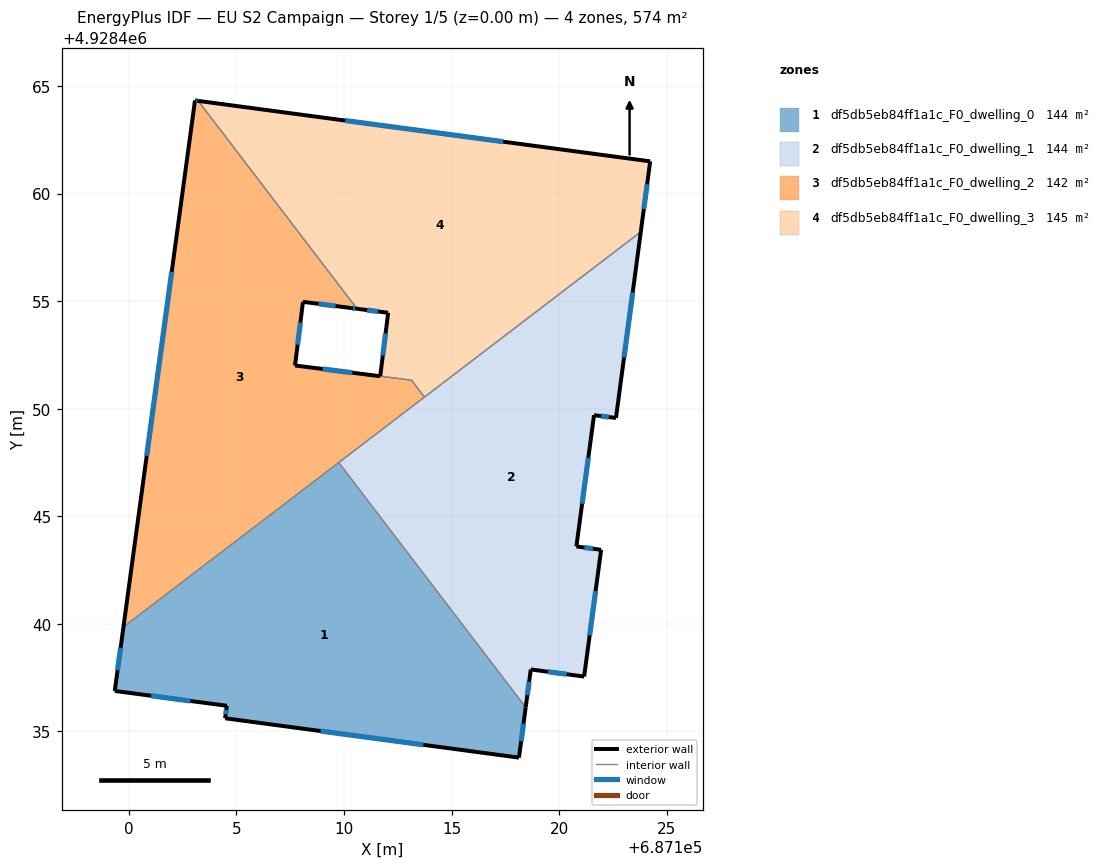
=== STOREY PLAN SPEC (per zone: floor XY polygon, exterior-wall plan segments, windows/doors) ===
zone 1: df5db5eb84ff1a1c_F0_dwelling_0  (143.6 m²)
  floor: (687118.13, 4928433.78) (687118.44, 4928436.12) (687109.75, 4928447.50) (687099.74, 4928439.85) (687099.34, 4928436.88) (687104.55, 4928436.19) (687104.47, 4928435.61)
  exterior wall: (687118.44, 4928436.12) – (687118.13, 4928433.78)  [2.4 m]
    window: (687118.34, 4928435.36) – (687118.23, 4928434.54)  [0.9 m²]
  exterior wall: (687118.13, 4928433.78) – (687104.47, 4928435.61)  [13.8 m]
    window: (687113.69, 4928434.38) – (687108.91, 4928435.02)  [5.1 m²]
  exterior wall: (687104.47, 4928435.61) – (687104.55, 4928436.19)  [0.6 m]
    window: (687104.50, 4928435.80) – (687104.52, 4928436.00)  [0.2 m²]
  exterior wall: (687104.55, 4928436.19) – (687099.34, 4928436.88)  [5.3 m]
    window: (687102.86, 4928436.42) – (687101.04, 4928436.66)  [1.9 m²]
  exterior wall: (687099.34, 4928436.88) – (687099.74, 4928439.85)  [3.0 m]
    window: (687099.47, 4928437.85) – (687099.61, 4928438.89)  [1.1 m²]
  interior walls: 2
zone 2: df5db5eb84ff1a1c_F0_dwelling_1  (143.6 m²)
  floor: (687121.16, 4928437.55) (687121.95, 4928443.44) (687120.80, 4928443.60) (687121.62, 4928449.70) (687122.64, 4928449.57) (687123.79, 4928458.22) (687109.75, 4928447.50) (687118.44, 4928436.12) (687118.68, 4928437.88)
  exterior wall: (687122.64, 4928449.57) – (687121.62, 4928449.70)  [1.0 m]
    window: (687122.31, 4928449.61) – (687121.95, 4928449.66)  [0.4 m²]
  exterior wall: (687121.62, 4928449.70) – (687120.80, 4928443.60)  [6.2 m]
    window: (687121.35, 4928447.72) – (687121.07, 4928445.58)  [2.3 m²]
  exterior wall: (687120.80, 4928443.60) – (687121.95, 4928443.44)  [1.2 m]
    window: (687121.17, 4928443.55) – (687121.58, 4928443.49)  [0.4 m²]
  exterior wall: (687121.95, 4928443.44) – (687121.16, 4928437.55)  [5.9 m]
    window: (687121.69, 4928441.52) – (687121.42, 4928439.47)  [2.2 m²]
  exterior wall: (687121.16, 4928437.55) – (687118.68, 4928437.88)  [2.5 m]
    window: (687120.35, 4928437.66) – (687119.49, 4928437.77)  [0.9 m²]
  exterior wall: (687118.68, 4928437.88) – (687118.44, 4928436.12)  [1.8 m]
    window: (687118.60, 4928437.31) – (687118.52, 4928436.69)  [0.7 m²]
  exterior wall: (687123.79, 4928458.22) – (687122.64, 4928449.57)  [8.7 m]
    window: (687123.42, 4928455.41) – (687123.02, 4928452.38)  [3.2 m²]
  interior walls: 3
zone 3: df5db5eb84ff1a1c_F0_dwelling_2  (142.5 m²)
  floor: (687113.74, 4928450.54) (687113.14, 4928451.33) (687107.72, 4928452.01) (687108.09, 4928454.97) (687110.33, 4928454.68) (687110.60, 4928454.65) (687103.22, 4928464.31) (687103.07, 4928464.33) (687099.74, 4928439.85)
  exterior wall: (687099.74, 4928439.85) – (687103.07, 4928464.33)  [24.7 m]
    window: (687100.83, 4928447.81) – (687101.99, 4928456.37)  [9.1 m²]
  exterior wall: (687103.07, 4928464.33) – (687103.22, 4928464.31)  [0.2 m]
    window: (687103.12, 4928464.32) – (687103.17, 4928464.32)  [0.1 m²]
  exterior wall: (687110.60, 4928454.65) – (687110.33, 4928454.68)  [0.3 m]
    window: (687110.51, 4928454.66) – (687110.42, 4928454.67)  [0.1 m²]
  exterior wall: (687110.33, 4928454.68) – (687108.09, 4928454.97)  [2.3 m]
    window: (687109.60, 4928454.77) – (687108.82, 4928454.88)  [0.8 m²]
  exterior wall: (687108.09, 4928454.97) – (687107.72, 4928452.01)  [3.0 m]
    window: (687107.97, 4928454.01) – (687107.84, 4928452.97)  [1.1 m²]
  exterior wall: (687107.72, 4928452.01) – (687111.68, 4928451.51)  [4.0 m]
    window: (687109.01, 4928451.85) – (687110.39, 4928451.67)  [1.5 m²]
  interior walls: 5
zone 4: df5db5eb84ff1a1c_F0_dwelling_3  (144.7 m²)
  floor: (687123.79, 4928458.22) (687124.23, 4928461.50) (687103.22, 4928464.31) (687110.60, 4928454.65) (687112.05, 4928454.46) (687111.68, 4928451.51) (687113.14, 4928451.33) (687113.74, 4928450.54)
  exterior wall: (687112.05, 4928454.46) – (687110.60, 4928454.65)  [1.5 m]
    window: (687111.58, 4928454.52) – (687111.07, 4928454.59)  [0.5 m²]
  exterior wall: (687103.22, 4928464.31) – (687124.23, 4928461.50)  [21.2 m]
    window: (687110.05, 4928463.40) – (687117.40, 4928462.41)  [7.8 m²]
  exterior wall: (687124.23, 4928461.50) – (687123.79, 4928458.22)  [3.3 m]
    window: (687124.09, 4928460.43) – (687123.94, 4928459.29)  [1.2 m²]
  exterior wall: (687111.68, 4928451.51) – (687112.05, 4928454.46)  [3.0 m]
    window: (687111.80, 4928452.47) – (687111.93, 4928453.50)  [1.1 m²]
  interior walls: 4

=== DERIVED (storey summary) ===
Building: EU S2 Campaign
Storey: 1 of 5  (floor level z = 0.00 m)
Storey gross floor area: 574.3 m²
Zones on this storey: 4
  - df5db5eb84ff1a1c_F0_dwelling_0: floor 143.6 m²; exterior wall 25.0 m (74.9 m²); 5 window(s) 9.2 m²; WWR 12.2%
  - df5db5eb84ff1a1c_F0_dwelling_1: floor 143.6 m²; exterior wall 27.3 m (81.9 m²); 7 window(s) 10.0 m²; WWR 12.2%
  - df5db5eb84ff1a1c_F0_dwelling_2: floor 142.5 m²; exterior wall 34.4 m (103.1 m²); 6 window(s) 12.6 m²; WWR 12.2%
  - df5db5eb84ff1a1c_F0_dwelling_3: floor 144.7 m²; exterior wall 28.9 m (86.8 m²); 4 window(s) 10.6 m²; WWR 12.2%
Zone adjacency (shared interzone walls):
  - df5db5eb84ff1a1c_F0_dwelling_0 ↔ df5db5eb84ff1a1c_F0_dwelling_1
  - df5db5eb84ff1a1c_F0_dwelling_0 ↔ df5db5eb84ff1a1c_F0_dwelling_2
  - df5db5eb84ff1a1c_F0_dwelling_1 ↔ df5db5eb84ff1a1c_F0_dwelling_2
  - df5db5eb84ff1a1c_F0_dwelling_1 ↔ df5db5eb84ff1a1c_F0_dwelling_3
  - df5db5eb84ff1a1c_F0_dwelling_2 ↔ df5db5eb84ff1a1c_F0_dwelling_3